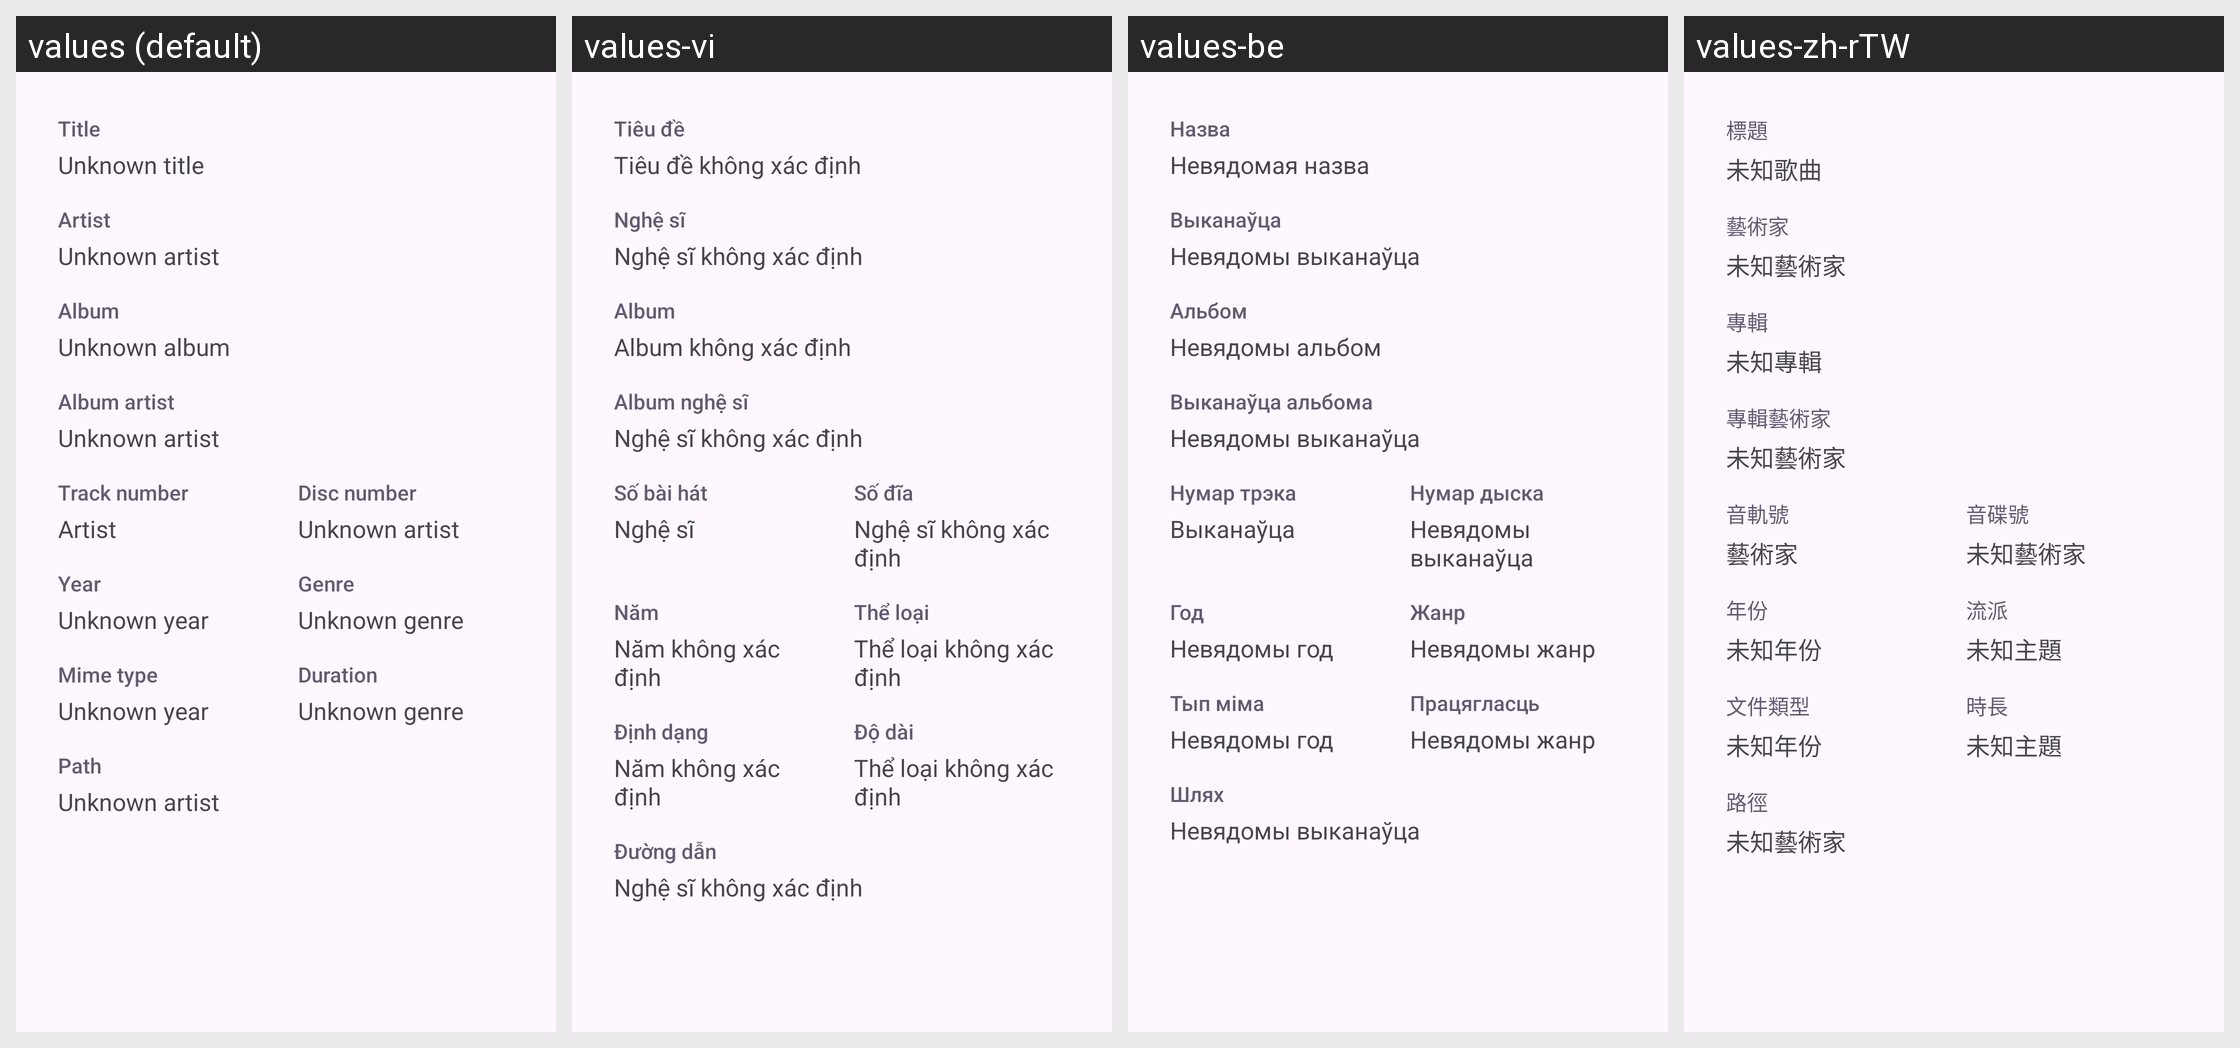

Translations of the strings shown on this Android screen, per locale in the grid:
Android screen res/layout/dialog_info_song.xml rendered under 4 locales, left to right: values (default), values-vi, values-be, values-zh-rTW. Device: Nexus 5 (rendered at 1080×1920; each locale shown at half size, 540×960, under a caption strip naming it); theme Theme.Groovy.
Other locales in the repository, not shown: values-ar, values-bn, values-de, values-es, values-fr, values-ja, values-nb-rNO, values-ne, values-pl, values-pt, values-pt-rBR, values-ru, values-tr, values-uk, values-zh-rCN.
Strings drawn on this screen, with the default value and each locale's value (text and hints the layout hard-codes, and strings that could not be matched under every locale, appear in the picture but are not listed):

dialog_title
  values: Title
  values-vi: Tiêu đề
  values-be: Назва
  values-zh-rTW: 標題

unknown_title
  values: Unknown title
  values-vi: Tiêu đề không xác định
  values-be: Невядомая назва
  values-zh-rTW: 未知歌曲

dialog_artist
  values: Artist
  values-vi: Nghệ sĩ
  values-be: Выканаўца
  values-zh-rTW: 藝術家

unknown_artist
  values: Unknown artist
  values-vi: Nghệ sĩ không xác định
  values-be: Невядомы выканаўца
  values-zh-rTW: 未知藝術家

dialog_album
  values: Album
  values-vi: Album
  values-be: Альбом
  values-zh-rTW: 專輯

unknown_album
  values: Unknown album
  values-vi: Album không xác định
  values-be: Невядомы альбом
  values-zh-rTW: 未知專輯

dialog_album_artist
  values: Album artist
  values-vi: Album nghệ sĩ
  values-be: Выканаўца альбома
  values-zh-rTW: 專輯藝術家

dialog_track_number
  values: Track number
  values-vi: Số bài hát
  values-be: Нумар трэка
  values-zh-rTW: 音軌號

dialog_disc_number
  values: Disc number
  values-vi: Số đĩa
  values-be: Нумар дыска
  values-zh-rTW: 音碟號

dialog_year
  values: Year
  values-vi: Năm
  values-be: Год
  values-zh-rTW: 年份

unknown_year
  values: Unknown year
  values-vi: Năm không xác định
  values-be: Невядомы год
  values-zh-rTW: 未知年份

dialog_genre
  values: Genre
  values-vi: Thể loại
  values-be: Жанр
  values-zh-rTW: 流派

unknown_genre
  values: Unknown genre
  values-vi: Thể loại không xác định
  values-be: Невядомы жанр
  values-zh-rTW: 未知主題

dialog_mime
  values: Mime type
  values-vi: Định dạng
  values-be: Тып міма
  values-zh-rTW: 文件類型

dialog_duration
  values: Duration
  values-vi: Độ dài
  values-be: Працягласць
  values-zh-rTW: 時長

dialog_path
  values: Path
  values-vi: Đường dẫn
  values-be: Шлях
  values-zh-rTW: 路徑
